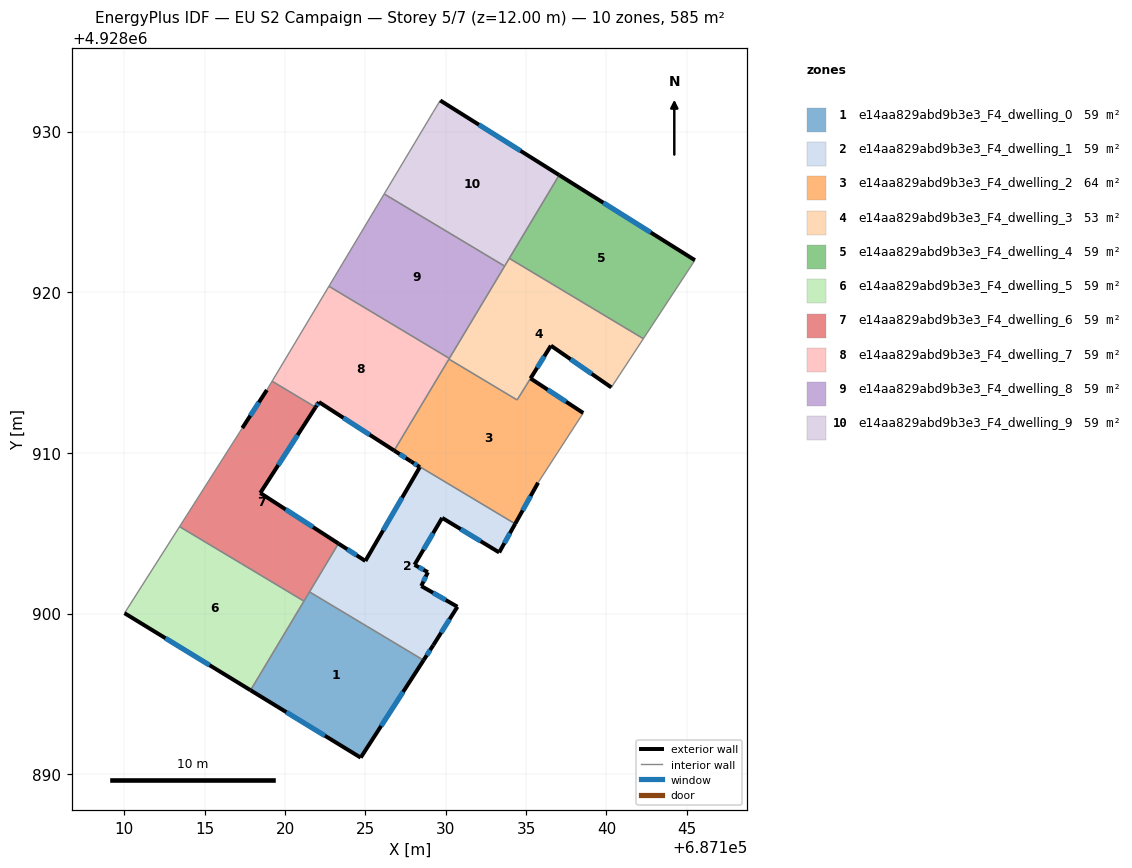
=== STOREY PLAN SPEC (per zone: floor XY polygon, exterior-wall plan segments, windows/doors) ===
zone 1: e14aa829abd9b3e3_F4_dwelling_0  (58.5 m²)
  floor: (687128.62, 4928897.10) (687124.70, 4928891.04) (687117.85, 4928895.23) (687121.52, 4928901.35)
  exterior wall: (687124.70, 4928891.04) – (687128.62, 4928897.10)  [7.2 m]
    window: (687125.98, 4928893.01) – (687127.35, 4928895.13)  [2.6 m²]
  exterior wall: (687117.85, 4928895.23) – (687124.70, 4928891.04)  [8.0 m]
    window: (687120.08, 4928893.87) – (687122.48, 4928892.40)  [2.9 m²]
  interior walls: 3
zone 2: e14aa829abd9b3e3_F4_dwelling_1  (58.5 m²)
  floor: (687134.32, 4928905.59) (687133.32, 4928903.81) (687129.78, 4928905.96) (687128.06, 4928903.04) (687128.89, 4928902.58) (687128.47, 4928901.72) (687130.72, 4928900.43) (687129.22, 4928898.04) (687128.62, 4928897.10) (687121.52, 4928901.35) (687123.32, 4928904.36) (687124.99, 4928903.28) (687128.39, 4928909.12) (687127.85, 4928909.47)
  exterior wall: (687128.89, 4928902.58) – (687128.06, 4928903.04)  [0.9 m]
    window: (687128.62, 4928902.73) – (687128.32, 4928902.89)  [0.3 m²]
  exterior wall: (687128.47, 4928901.72) – (687128.89, 4928902.58)  [1.0 m]
    window: (687128.61, 4928902.00) – (687128.75, 4928902.30)  [0.3 m²]
  exterior wall: (687130.72, 4928900.43) – (687128.47, 4928901.72)  [2.6 m]
    window: (687129.99, 4928900.85) – (687129.21, 4928901.30)  [1.0 m²]
  exterior wall: (687129.22, 4928898.04) – (687130.72, 4928900.43)  [2.8 m]
    window: (687129.71, 4928898.82) – (687130.24, 4928899.65)  [1.0 m²]
  exterior wall: (687128.62, 4928897.10) – (687129.22, 4928898.04)  [1.1 m]
    window: (687128.82, 4928897.41) – (687129.03, 4928897.73)  [0.4 m²]
  exterior wall: (687124.99, 4928903.28) – (687123.32, 4928904.36)  [2.0 m]
    window: (687124.45, 4928903.63) – (687123.86, 4928904.01)  [0.7 m²]
  exterior wall: (687128.39, 4928909.12) – (687124.99, 4928903.28)  [6.8 m]
    window: (687127.28, 4928907.22) – (687126.10, 4928905.18)  [2.5 m²]
  exterior wall: (687127.85, 4928909.47) – (687128.39, 4928909.12)  [0.6 m]
    window: (687128.02, 4928909.35) – (687128.21, 4928909.23)  [0.2 m²]
  exterior wall: (687133.32, 4928903.81) – (687134.32, 4928905.59)  [2.0 m]
    window: (687133.65, 4928904.39) – (687134.00, 4928905.01)  [0.7 m²]
  exterior wall: (687129.78, 4928905.96) – (687133.32, 4928903.81)  [4.2 m]
    window: (687130.93, 4928905.26) – (687132.17, 4928904.51)  [1.5 m²]
  exterior wall: (687128.06, 4928903.04) – (687129.78, 4928905.96)  [3.4 m]
    window: (687128.61, 4928903.99) – (687129.22, 4928905.01)  [1.2 m²]
  interior walls: 3
zone 3: e14aa829abd9b3e3_F4_dwelling_2  (64.4 m²)
  floor: (687138.56, 4928912.49) (687135.74, 4928908.15) (687134.32, 4928905.59) (687127.85, 4928909.47) (687126.79, 4928910.15) (687130.20, 4928915.84) (687134.44, 4928913.30) (687135.28, 4928914.64)
  exterior wall: (687138.56, 4928912.49) – (687135.28, 4928914.64)  [3.9 m]
    window: (687137.49, 4928913.19) – (687136.34, 4928913.94)  [1.4 m²]
  exterior wall: (687134.32, 4928905.59) – (687135.74, 4928908.15)  [2.9 m]
    window: (687134.78, 4928906.42) – (687135.28, 4928907.32)  [1.1 m²]
  exterior wall: (687126.79, 4928910.15) – (687127.85, 4928909.47)  [1.3 m]
    window: (687127.13, 4928909.93) – (687127.50, 4928909.69)  [0.5 m²]
  interior walls: 5
zone 4: e14aa829abd9b3e3_F4_dwelling_3  (52.6 m²)
  floor: (687142.30, 4928917.11) (687140.31, 4928914.08) (687136.55, 4928916.68) (687134.44, 4928913.30) (687130.20, 4928915.84) (687133.95, 4928922.11)
  exterior wall: (687136.55, 4928916.68) – (687140.31, 4928914.08)  [4.6 m]
    window: (687137.77, 4928915.83) – (687139.08, 4928914.92)  [1.7 m²]
  exterior wall: (687135.27, 4928914.64) – (687136.55, 4928916.68)  [2.4 m]
    window: (687135.69, 4928915.30) – (687136.13, 4928916.02)  [0.9 m²]
  interior walls: 7
zone 5: e14aa829abd9b3e3_F4_dwelling_4  (58.5 m²)
  floor: (687145.51, 4928922.00) (687142.30, 4928917.11) (687133.95, 4928922.11) (687137.06, 4928927.29)
  exterior wall: (687145.51, 4928922.00) – (687137.06, 4928927.29)  [10.0 m]
    window: (687142.76, 4928923.72) – (687139.81, 4928925.57)  [3.7 m²]
  interior walls: 3
zone 6: e14aa829abd9b3e3_F4_dwelling_5  (58.5 m²)
  floor: (687121.17, 4928900.78) (687117.85, 4928895.23) (687110.01, 4928900.03) (687113.43, 4928905.42)
  exterior wall: (687110.01, 4928900.03) – (687117.85, 4928895.23)  [9.2 m]
    window: (687112.56, 4928898.47) – (687115.30, 4928896.79)  [3.4 m²]
  interior walls: 3
zone 7: e14aa829abd9b3e3_F4_dwelling_6  (58.5 m²)
  floor: (687121.90, 4928912.84) (687118.45, 4928907.51) (687123.32, 4928904.36) (687121.17, 4928900.78) (687113.43, 4928905.42) (687117.33, 4928911.55) (687118.86, 4928913.92) (687119.19, 4928914.46)
  exterior wall: (687118.45, 4928907.51) – (687121.90, 4928912.84)  [6.3 m]
    window: (687119.57, 4928909.24) – (687120.78, 4928911.11)  [2.3 m²]
  exterior wall: (687123.32, 4928904.36) – (687118.45, 4928907.51)  [5.8 m]
    window: (687121.74, 4928905.39) – (687120.04, 4928906.49)  [2.1 m²]
  exterior wall: (687118.86, 4928913.92) – (687117.33, 4928911.55)  [2.8 m]
    window: (687118.37, 4928913.15) – (687117.83, 4928912.32)  [1.0 m²]
  interior walls: 6
zone 8: e14aa829abd9b3e3_F4_dwelling_7  (58.5 m²)
  floor: (687130.22, 4928915.88) (687126.79, 4928910.15) (687122.10, 4928913.17) (687121.90, 4928912.84) (687119.19, 4928914.46) (687122.73, 4928920.37)
  exterior wall: (687122.10, 4928913.17) – (687126.79, 4928910.15)  [5.6 m]
    window: (687123.63, 4928912.19) – (687125.26, 4928911.13)  [2.0 m²]
  exterior wall: (687121.90, 4928912.84) – (687122.10, 4928913.17)  [0.4 m]
    window: (687121.96, 4928912.95) – (687122.04, 4928913.06)  [0.1 m²]
  interior walls: 5
zone 9: e14aa829abd9b3e3_F4_dwelling_8  (58.5 m²)
  floor: (687133.66, 4928921.63) (687130.22, 4928915.88) (687122.73, 4928920.37) (687126.17, 4928926.12)
  interior walls: 4
zone 10: e14aa829abd9b3e3_F4_dwelling_9  (58.5 m²)
  floor: (687137.06, 4928927.29) (687133.66, 4928921.63) (687126.17, 4928926.12) (687129.20, 4928931.20) (687129.66, 4928931.94)
  exterior wall: (687137.06, 4928927.29) – (687129.66, 4928931.94)  [8.7 m]
    window: (687134.65, 4928928.80) – (687132.06, 4928930.43)  [3.2 m²]
  interior walls: 5

=== DERIVED (storey summary) ===
Building: EU S2 Campaign
Storey: 5 of 7  (floor level z = 12.00 m)
Storey gross floor area: 585.2 m²
Zones on this storey: 10
  - e14aa829abd9b3e3_F4_dwelling_0: floor 58.5 m²; exterior wall 15.3 m (45.8 m²); 2 window(s) 5.6 m²; WWR 12.2%
  - e14aa829abd9b3e3_F4_dwelling_1: floor 58.5 m²; exterior wall 27.4 m (82.2 m²); 11 window(s) 10.0 m²; WWR 12.2%
  - e14aa829abd9b3e3_F4_dwelling_2: floor 64.4 m²; exterior wall 8.1 m (24.3 m²); 3 window(s) 3.0 m²; WWR 12.2%
  - e14aa829abd9b3e3_F4_dwelling_3: floor 52.6 m²; exterior wall 7.0 m (20.9 m²); 2 window(s) 2.6 m²; WWR 12.2%
  - e14aa829abd9b3e3_F4_dwelling_4: floor 58.5 m²; exterior wall 10.0 m (29.9 m²); 1 window(s) 3.7 m²; WWR 12.2%
  - e14aa829abd9b3e3_F4_dwelling_5: floor 58.5 m²; exterior wall 9.2 m (27.6 m²); 1 window(s) 3.4 m²; WWR 12.2%
  - e14aa829abd9b3e3_F4_dwelling_6: floor 58.5 m²; exterior wall 15.0 m (44.9 m²); 3 window(s) 5.5 m²; WWR 12.2%
  - e14aa829abd9b3e3_F4_dwelling_7: floor 58.5 m²; exterior wall 6.0 m (17.9 m²); 2 window(s) 2.2 m²; WWR 12.2%
  - e14aa829abd9b3e3_F4_dwelling_8: floor 58.5 m²
  - e14aa829abd9b3e3_F4_dwelling_9: floor 58.5 m²; exterior wall 8.7 m (26.2 m²); 1 window(s) 3.2 m²; WWR 12.2%
Zone adjacency (shared interzone walls):
  - e14aa829abd9b3e3_F4_dwelling_0 ↔ e14aa829abd9b3e3_F4_dwelling_1
  - e14aa829abd9b3e3_F4_dwelling_0 ↔ e14aa829abd9b3e3_F4_dwelling_5
  - e14aa829abd9b3e3_F4_dwelling_0 ↔ e14aa829abd9b3e3_F4_dwelling_6
  - e14aa829abd9b3e3_F4_dwelling_1 ↔ e14aa829abd9b3e3_F4_dwelling_2
  - e14aa829abd9b3e3_F4_dwelling_1 ↔ e14aa829abd9b3e3_F4_dwelling_6
  - e14aa829abd9b3e3_F4_dwelling_2 ↔ e14aa829abd9b3e3_F4_dwelling_3
  - e14aa829abd9b3e3_F4_dwelling_2 ↔ e14aa829abd9b3e3_F4_dwelling_7
  - e14aa829abd9b3e3_F4_dwelling_3 ↔ e14aa829abd9b3e3_F4_dwelling_4
  - e14aa829abd9b3e3_F4_dwelling_3 ↔ e14aa829abd9b3e3_F4_dwelling_7
  - e14aa829abd9b3e3_F4_dwelling_3 ↔ e14aa829abd9b3e3_F4_dwelling_8
  - e14aa829abd9b3e3_F4_dwelling_3 ↔ e14aa829abd9b3e3_F4_dwelling_9
  - e14aa829abd9b3e3_F4_dwelling_4 ↔ e14aa829abd9b3e3_F4_dwelling_9
  - e14aa829abd9b3e3_F4_dwelling_5 ↔ e14aa829abd9b3e3_F4_dwelling_6
  - e14aa829abd9b3e3_F4_dwelling_6 ↔ e14aa829abd9b3e3_F4_dwelling_7
  - e14aa829abd9b3e3_F4_dwelling_7 ↔ e14aa829abd9b3e3_F4_dwelling_8
  - e14aa829abd9b3e3_F4_dwelling_8 ↔ e14aa829abd9b3e3_F4_dwelling_9